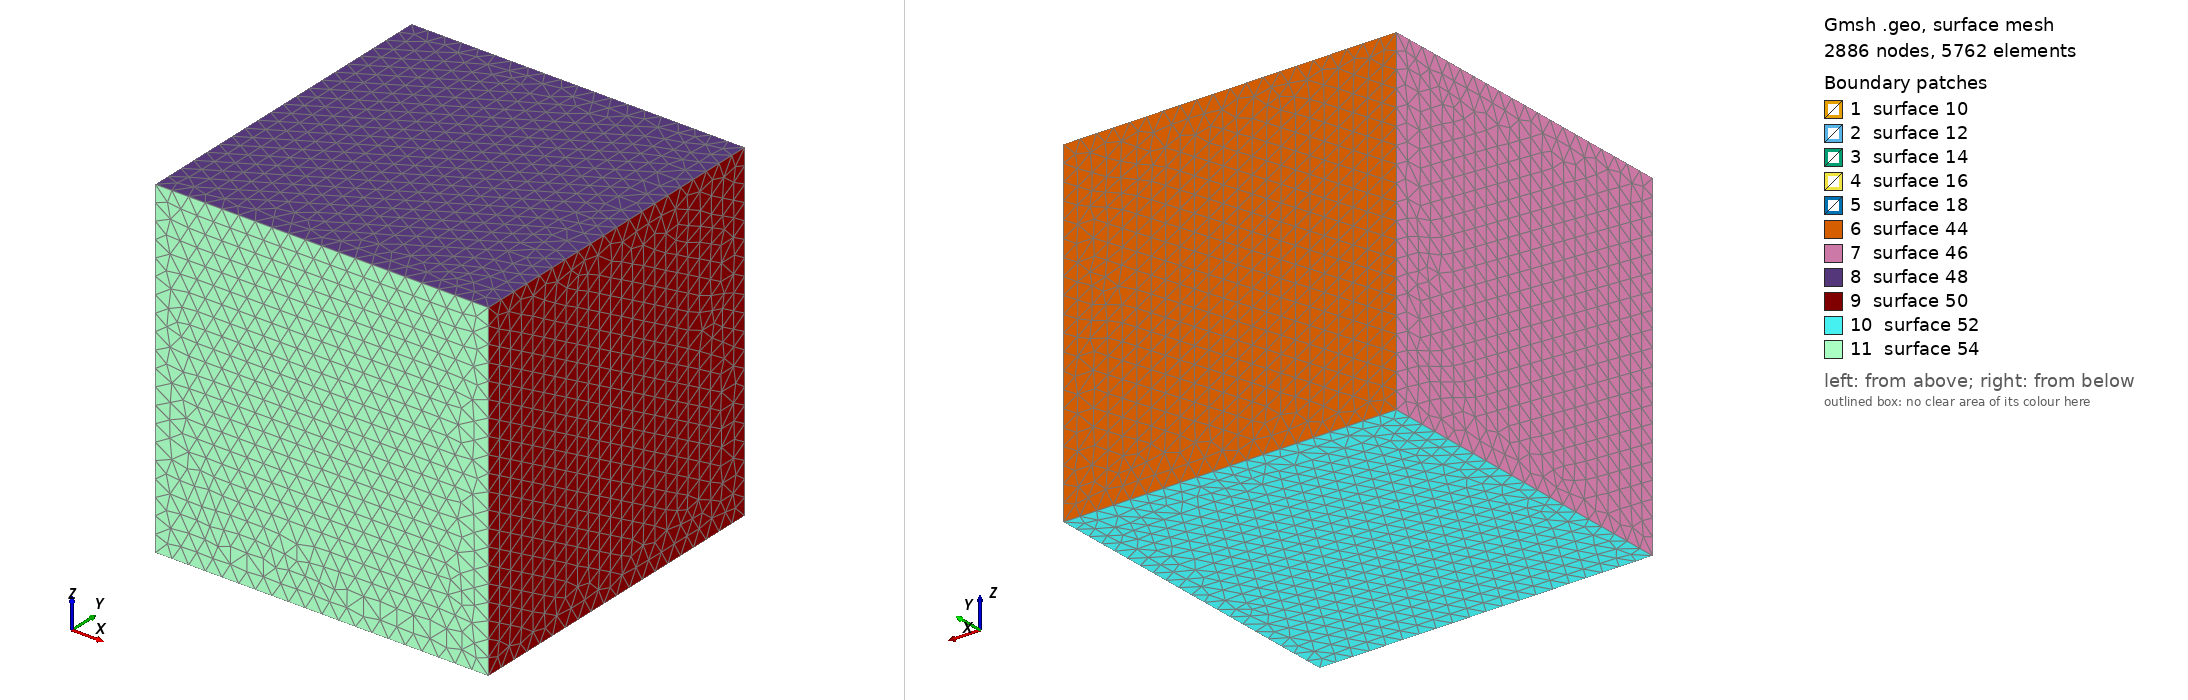

Gmsh geometry script, surface-meshed: 2886 nodes, 5762 surface elements. Boundary patches (legend numbers): 1 surface 10, 2 surface 12, 3 surface 14, 4 surface 16, 5 surface 18, 6 surface 44, 7 surface 46, 8 surface 48, 9 surface 50, 10 surface 52, 11 surface 54. Left view from above one corner, right view from below the opposite corner. The script declares no physical surfaces, so the legend lists its geometric surfaces. The drawing asked Gmsh for element sizes between 1% and 20% of the model's largest extent; the script's own settings can give other sizes.

=== coneincube.geo (drawn) ===
lc = 0.05;
R = 0.254;
L = 1.27;

Point(1) = {L,0.0,0.0,lc};
Point(2) = {L,R,0,lc};
Point(3) = {L,0,R,lc};
Point(4) = {L,-R,0,lc};
Point(5) = {L,0,-R,lc};
Point(6) = {0.0,0.0,0.0,lc/4};
Circle(1) = {2,1,3};
Circle(2) = {3,1,4};
Circle(3) = {4,1,5};
Circle(4) = {5,1,2};
Line(5) = {6,2};
Line(6) = {6,3};
Line(7) = {6,4};
Line(8) = {6,5};
Line Loop(9) = {6,-1,-5};
Surface(10) = {9};
Line Loop(11) = {7,-2,-6};
Surface(12) = {11};
Line Loop(13) = {8,-3,-7};
Surface(14) = {13};
Line Loop(15) = {5,-4,-8};
Surface(16) = {15};
Line Loop(17) = {4,3,2,1};
Surface(18) = {17};
Surface Loop(19) = {10,12,14,16,18};

lc2 = 1;
w = 10;
Point(10) = {-w,-w,-w,lc2};
Point(11) = {w,-w,-w,lc2};
Point(12) = {w,w,-w,lc2};
Point(13) = {-w,w,-w,lc2};
Point(14) = {-w,-w,w,lc2};
Point(15) = {w,-w,w,lc2};
Point(16) = {w,w,w,lc2};
Point(17) = {-w,w,w,lc2};
Line(31) = {14,15};
Line(32) = {15,11};
Line(33) = {11,10};
Line(34) = {10,14};
Line(35) = {14,17};
Line(36) = {17,13};
Line(37) = {13,10};
Line(38) = {13,12};
Line(39) = {12,16};
Line(40) = {16,17};
Line(41) = {16,15};
Line(42) = {11,12};
Line Loop(43) = {38,39,40,36};
Plane Surface(44) = {43};
Line Loop(45) = {36,37,34,35};
Plane Surface(46) = {45};
Line Loop(47) = {35,-40,41,-31};
Plane Surface(48) = {47};
Line Loop(49) = {32,42,39,41};
Plane Surface(50) = {49};
Line Loop(51) = {42,-38,37,-33};
Plane Surface(52) = {51};
Line Loop(53) = {33,34,31,32};
Plane Surface(54) = {53};
Surface Loop(55) = {44,52,-50,54,-46,48};
Volume(56) = {55,19};
